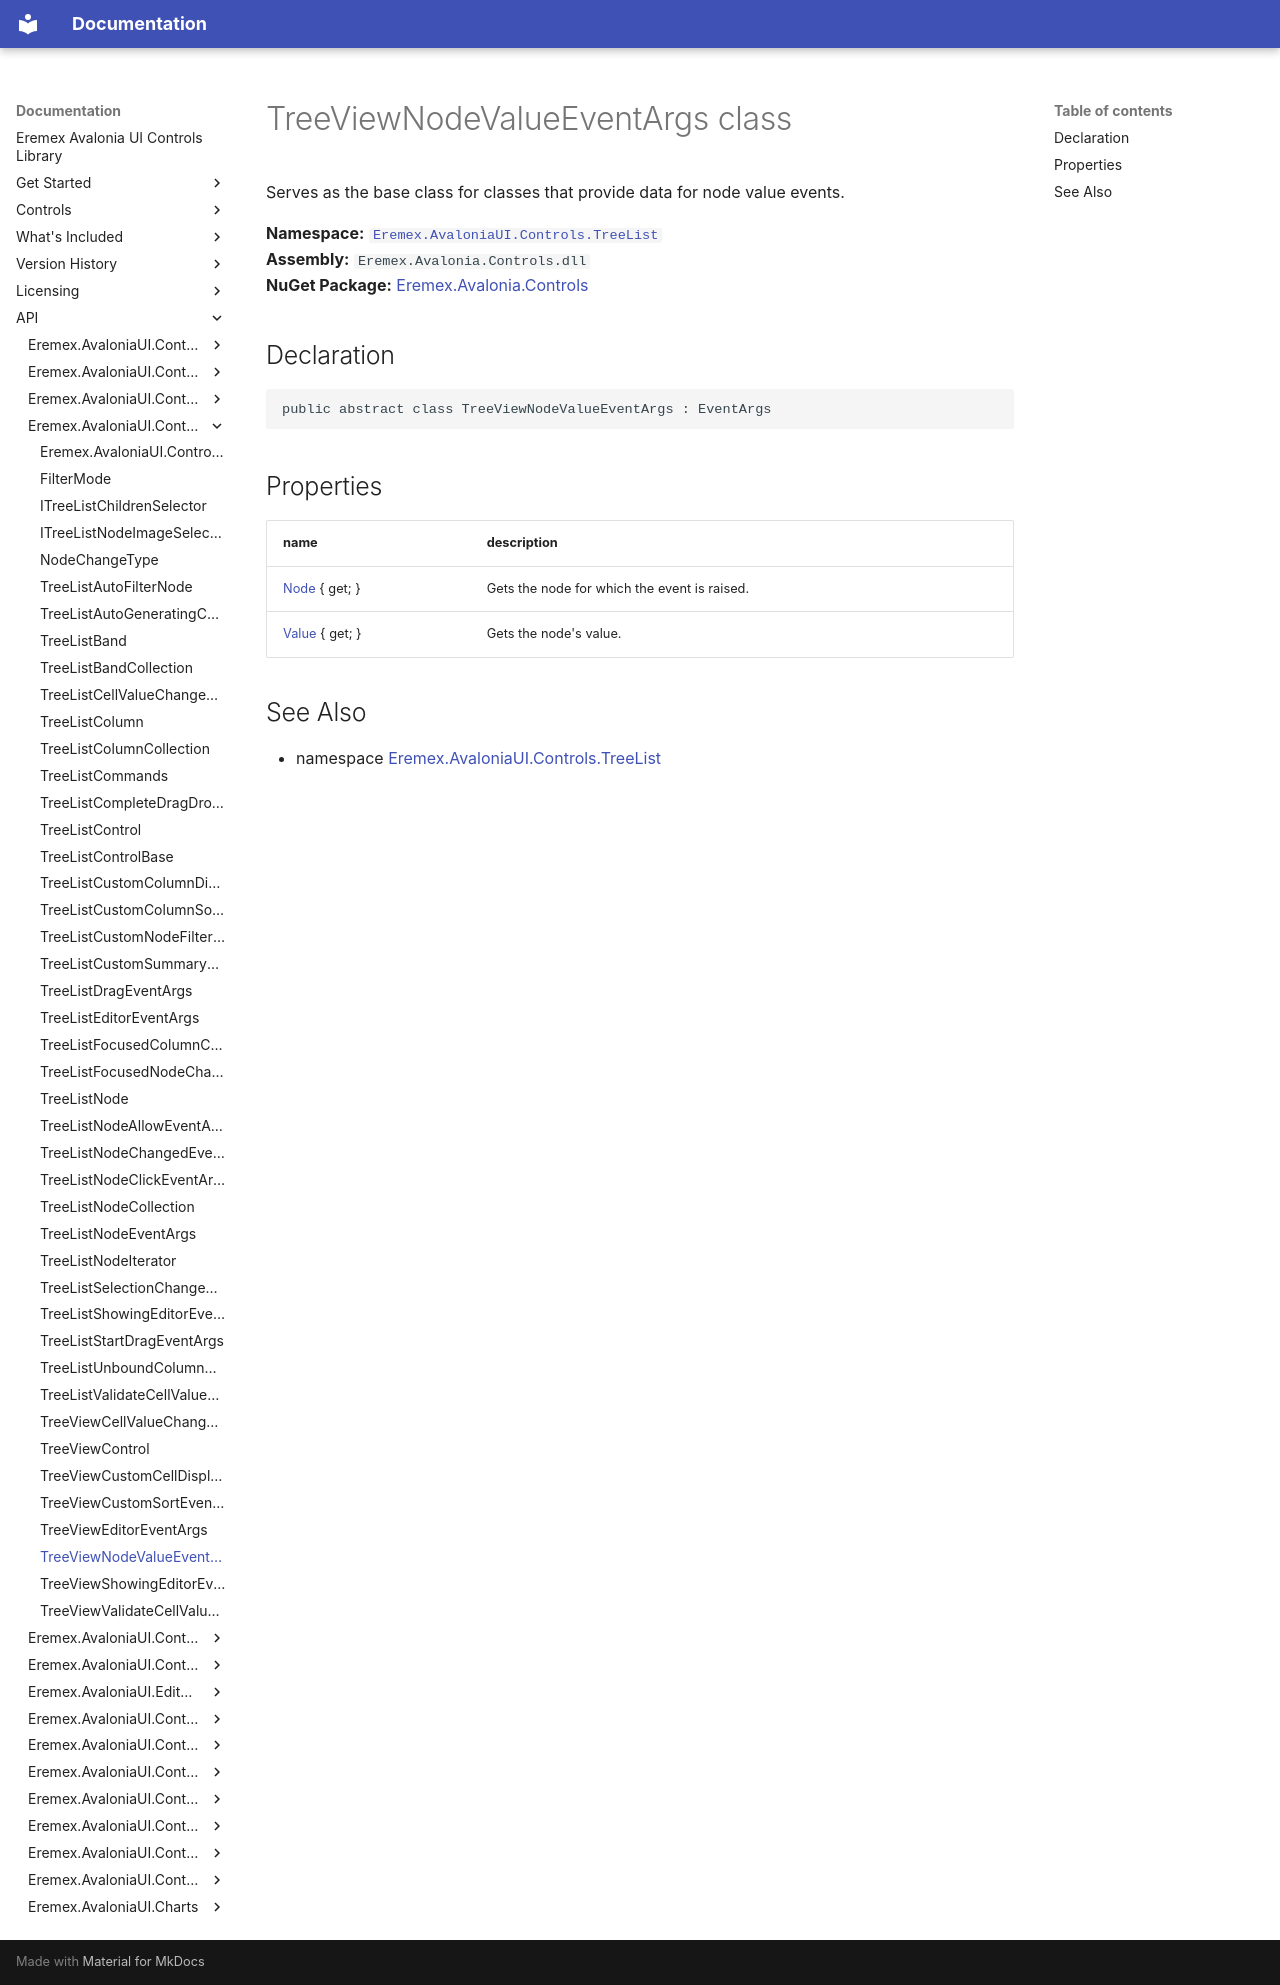

repository: Eremex/controls-doc · page: API/Eremex.AvaloniaUI.Controls.TreeList/TreeViewNodeValueEventArgs/index.html · generator: mkdocs

# TreeViewNodeValueEventArgs class

Serves as the base class for classes that provide data for node value events.

**Namespace:** [`Eremex.AvaloniaUI.Controls.TreeList`](./index.md)  
**Assembly:** `Eremex.Avalonia.Controls.dll`  
**NuGet Package:** [Eremex.Avalonia.Controls](https://www.nuget.org/packages/Eremex.Avalonia.Controls)

## Declaration

```csharp
public abstract class TreeViewNodeValueEventArgs : EventArgs
```

## Properties

| name | description |
| --- | --- |
| [Node](TreeViewNodeValueEventArgs/Node.md) { get; } | Gets the node for which the event is raised. |
| [Value](TreeViewNodeValueEventArgs/Value.md) { get; } | Gets the node's value. |

## See Also

* namespace [Eremex.AvaloniaUI.Controls.TreeList](./index.md)

<!-- DO NOT EDIT: generated by xmldocmd for Eremex.Avalonia.Controls.dll -->
